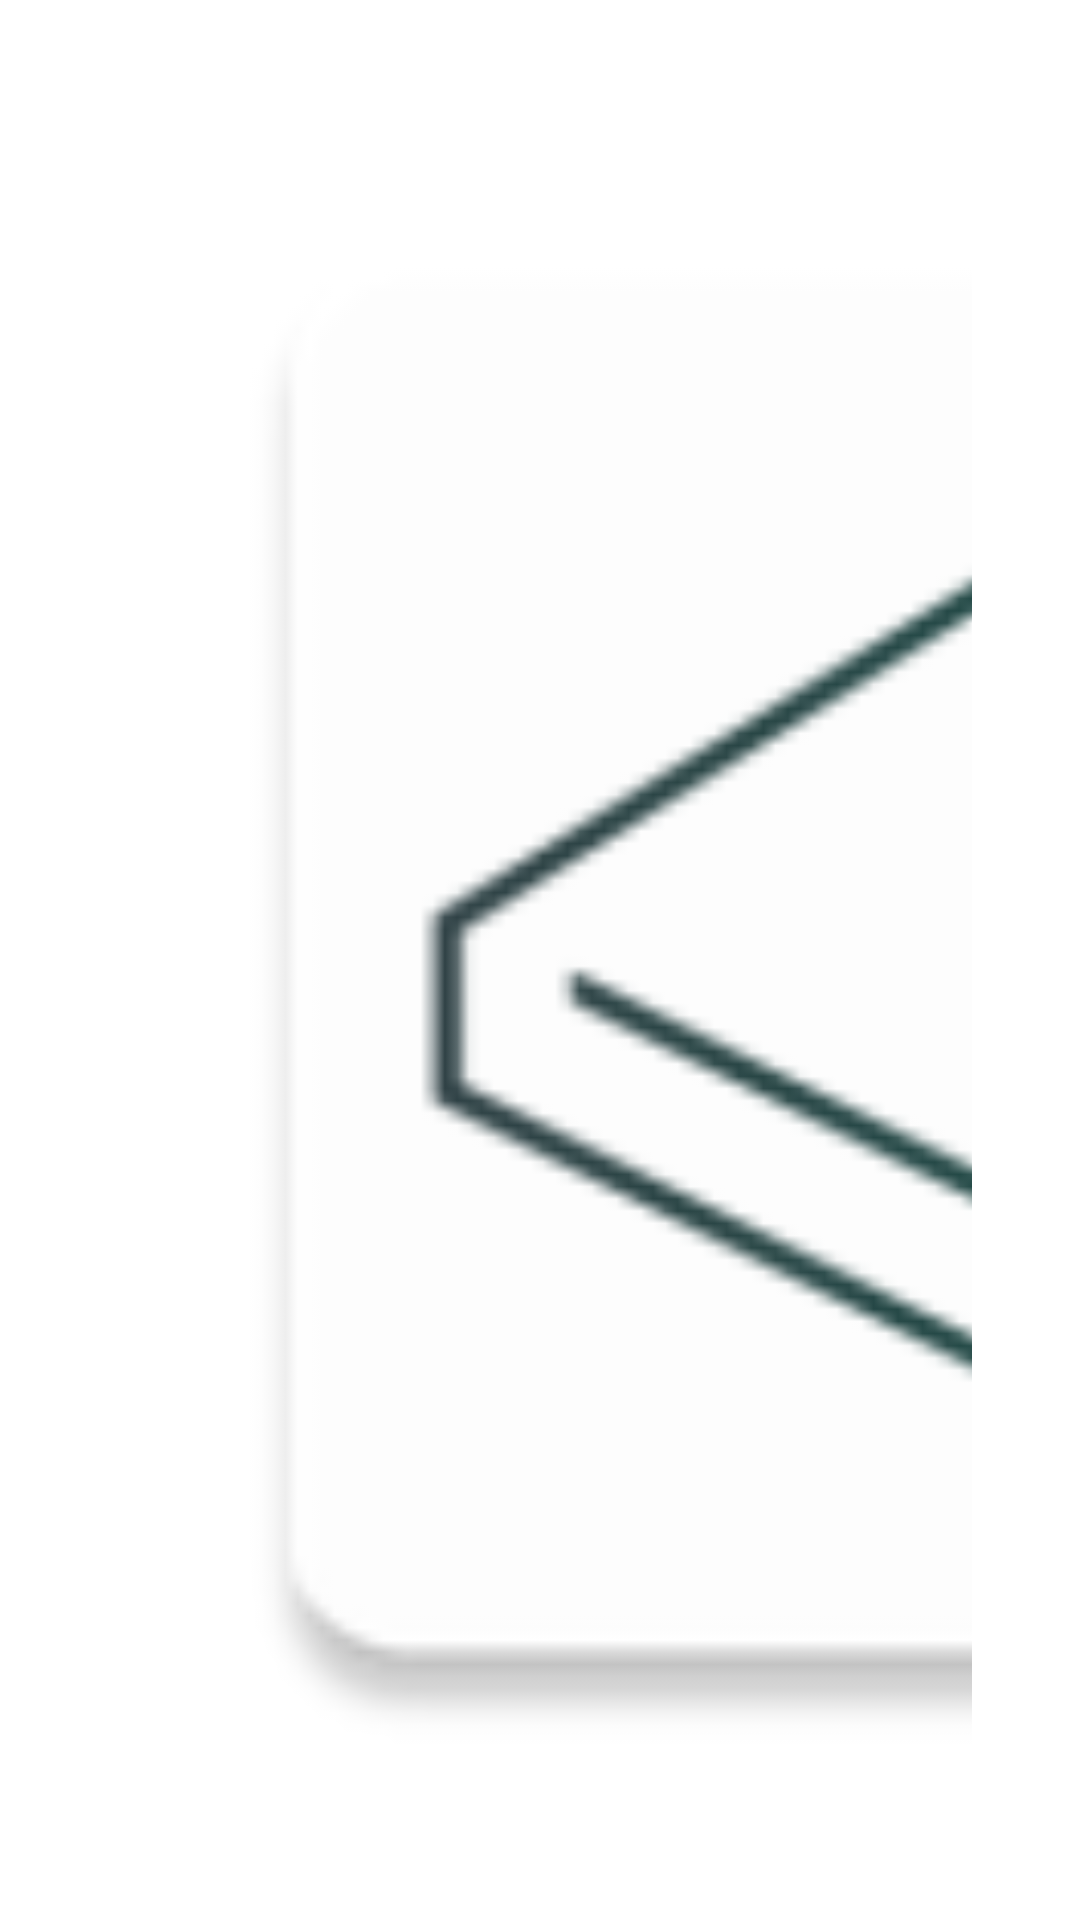

The Android layout XML behind this screen, and the referenced resources:
<!-- AndroidManifest.xml: application theme Theme.TryLBRY -->
<!-- res/layout/intent_chooser_widget.xml -->
<?xml version="1.0" encoding="utf-8"?>
<androidx.constraintlayout.widget.ConstraintLayout xmlns:android="http://schemas.android.com/apk/res/android"
    android:layout_width="match_parent"
    android:layout_height="60sp"
    android:theme="@style/Theme.TryLBRY"
    android:paddingHorizontal="20dp"
    android:paddingVertical="10dp"
    android:clickable="true"
    android:focusable="true"
    xmlns:app="http://schemas.android.com/apk/res-auto">

    <ImageView
        android:id="@+id/intentIcon"
        android:layout_width="0dp"
        android:layout_height="match_parent"
        android:contentDescription="@string/activity_desc"
        android:src="@mipmap/ic_launcher"
        app:layout_constraintBottom_toBottomOf="parent"
        app:layout_constraintDimensionRatio="1:1"
        app:layout_constraintStart_toStartOf="parent"
        app:layout_constraintTop_toTopOf="parent" />

    <TextView
        android:id="@+id/intentName"
        android:layout_width="0dp"
        android:layout_height="match_parent"
        android:gravity="start|center_vertical"
        android:text="Example App"
        android:paddingLeft="10dp"
        app:layout_constraintBottom_toBottomOf="parent"
        app:layout_constraintEnd_toEndOf="parent"
        app:layout_constraintStart_toEndOf="@+id/intentIcon"
        app:layout_constraintTop_toTopOf="parent" />

</androidx.constraintlayout.widget.ConstraintLayout>
<!-- resources referenced by this layout -->
<resources>
  <!-- mipmap ic_launcher: png bitmap (mipmap-hdpi, 2232 bytes) -->
  <string name="activity_desc">Let\'s see if your favorite YouTube content is available on LBRY</string>
  <style name="Theme.TryLBRY" parent="Theme.AppCompat.DayNight.Dialog">
          <item name="colorPrimary">@color/lbryDark</item>
          <item name="colorSecondary">@color/youtube</item>
  
          <item name="windowNoTitle">true</item>
          <item name="android:backgroundDimEnabled">false</item>
      </style>
  <color name="lbryDark">#2f9176</color>
  <color name="youtube">#ff0000</color>
</resources>
